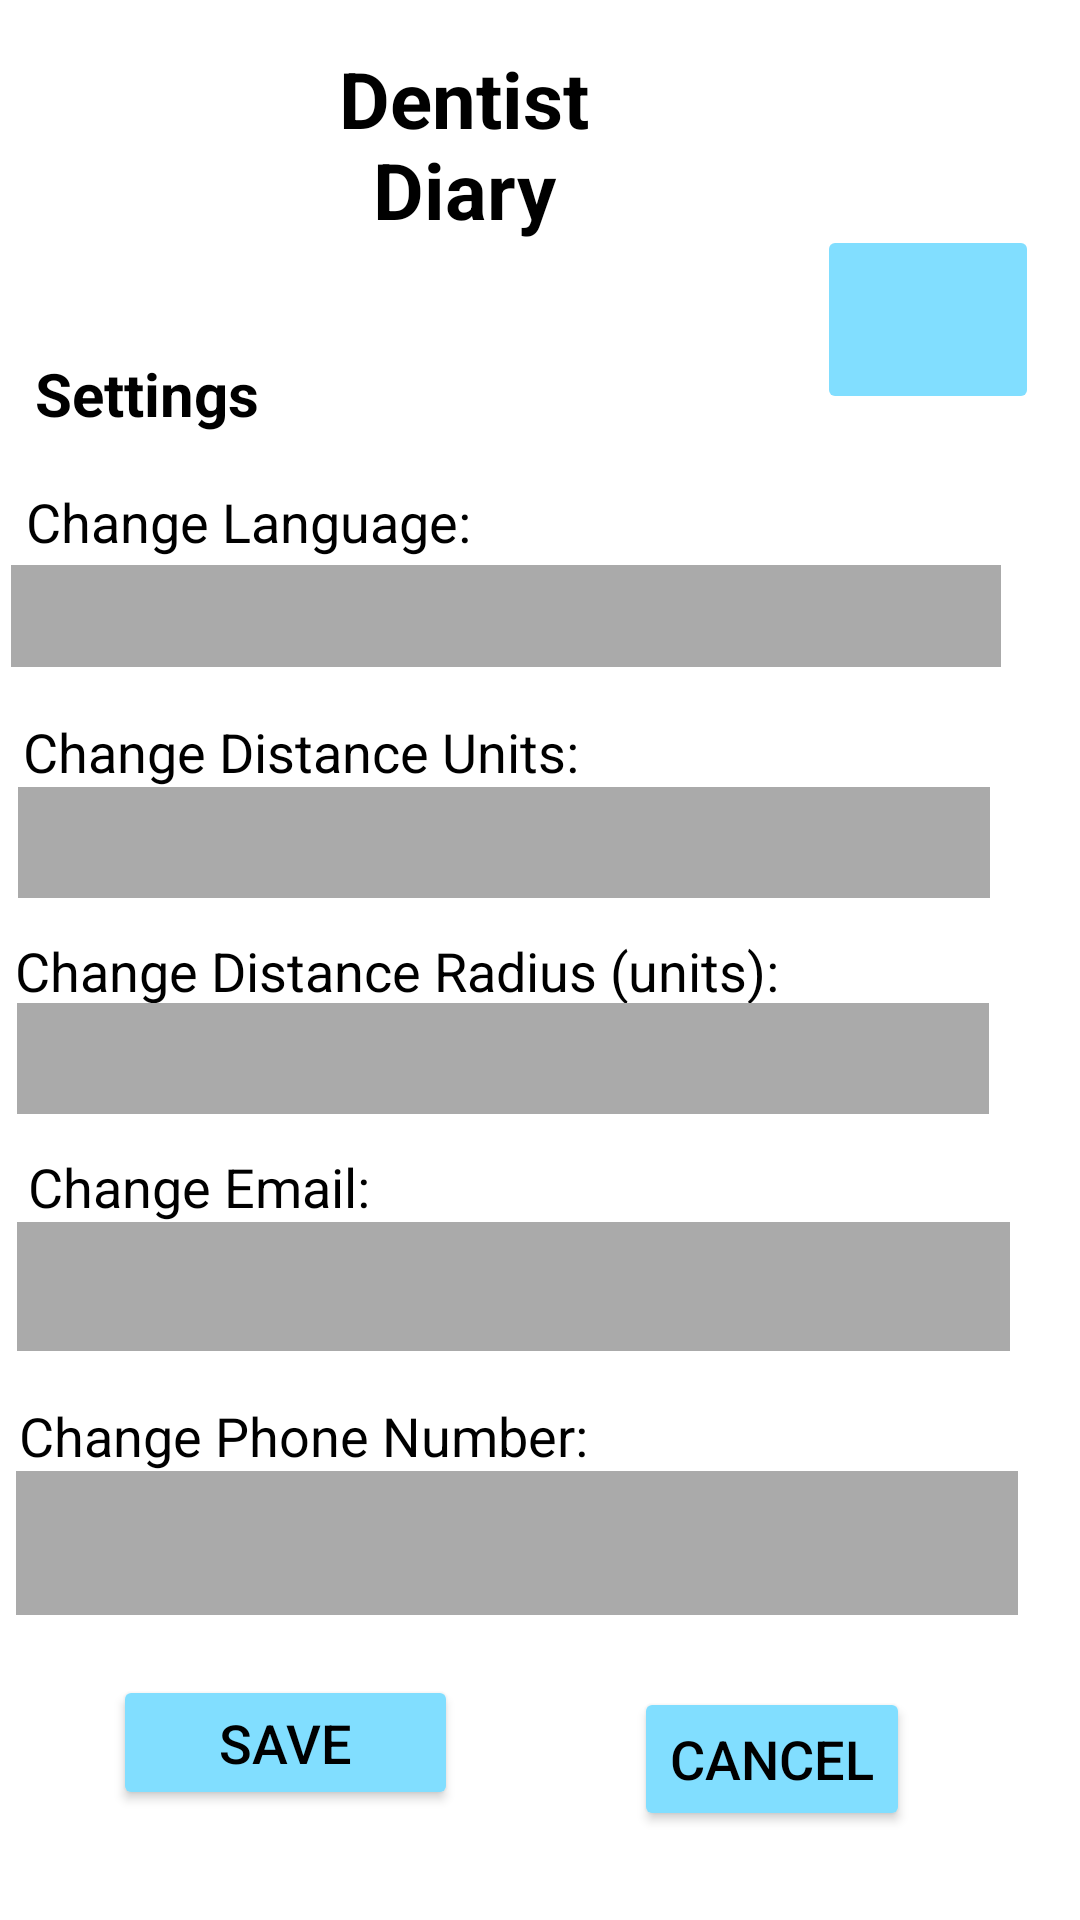

Here is an Android app screen rendered from its layout file. Give the layout XML and the strings, colors and styles it references.
<!-- AndroidManifest.xml: application theme Theme.OPSC7312PoEPart2Code -->
<!-- res/layout/fragment_client_settings.xml -->
<?xml version="1.0" encoding="utf-8"?>
<FrameLayout xmlns:android="http://schemas.android.com/apk/res/android"
    xmlns:app="http://schemas.android.com/apk/res-auto"
    xmlns:tools="http://schemas.android.com/tools"
    android:layout_width="match_parent"
    android:layout_height="match_parent"
    tools:context=".ui.client_settings.ClientSettingsFragment">

    <androidx.constraintlayout.widget.ConstraintLayout
        android:layout_width="match_parent"
        android:layout_height="match_parent">

        <ImageButton
            android:id="@+id/ibtnHome"
            android:layout_width="74dp"
            android:layout_height="63dp"
            android:backgroundTint="@color/lightblue"
            android:scaleType="fitCenter"
            android:src="@drawable/home"
            app:layout_constraintBottom_toBottomOf="parent"
            app:layout_constraintEnd_toEndOf="parent"
            app:layout_constraintHorizontal_bias="0.952"
            app:layout_constraintStart_toStartOf="parent"
            app:layout_constraintTop_toTopOf="parent"
            app:layout_constraintVertical_bias="0.13" />

        <TextView
            android:id="@+id/txtAppName"
            android:layout_width="126dp"
            android:layout_height="69dp"
            android:text="Dentist Diary"
            android:textColor="@android:color/black"
            android:textAlignment="center"
            android:textSize="26sp"
            android:textStyle="bold"
            app:layout_constraintBottom_toBottomOf="parent"
            app:layout_constraintEnd_toEndOf="parent"
            app:layout_constraintHorizontal_bias="0.392"
            app:layout_constraintStart_toStartOf="parent"
            app:layout_constraintTop_toTopOf="parent"
            app:layout_constraintVertical_bias="0.027" />

        <ImageView
            android:id="@+id/iLogo"
            android:layout_width="136dp"
            android:layout_height="98dp"
            android:src="@drawable/icon"
            app:layout_constraintBottom_toBottomOf="parent"
            app:layout_constraintEnd_toEndOf="parent"
            app:layout_constraintHorizontal_bias="0.0"
            app:layout_constraintStart_toStartOf="parent"
            app:layout_constraintTop_toTopOf="parent"
            app:layout_constraintVertical_bias="0.029" />



        <TextView
            android:layout_width="wrap_content"
            android:layout_height="wrap_content"
            android:layout_marginTop="48dp"
            android:text="@string/change_language"
            android:textColor="@android:color/black"
            android:textSize="18sp"
            app:layout_constraintEnd_toEndOf="parent"
            app:layout_constraintHorizontal_bias="0.041"
            app:layout_constraintStart_toStartOf="parent"
            app:layout_constraintTop_toBottomOf="@+id/iLogo" />

        <Spinner
            android:id="@+id/spinnerLanguage"
            android:layout_width="330dp"
            android:layout_height="34dp"
            android:layout_marginTop="104dp"
            android:background="@android:color/darker_gray"

            android:textColor="@android:color/black"
            android:textSize="18sp"
            app:layout_constraintEnd_toEndOf="parent"
            app:layout_constraintHorizontal_bias="0.123"
            app:layout_constraintStart_toStartOf="parent"
            app:layout_constraintTop_toBottomOf="@+id/txtAppName" />

        <TextView
            android:layout_width="wrap_content"
            android:layout_height="wrap_content"
            android:layout_marginTop="16dp"
            android:text="@string/change_distance_units"
            android:textSize="18sp"
            android:textColor="@android:color/black"
            app:layout_constraintEnd_toEndOf="parent"
            app:layout_constraintHorizontal_bias="0.043"
            app:layout_constraintStart_toStartOf="parent"
            app:layout_constraintTop_toBottomOf="@+id/spinnerLanguage" />

        

        <Spinner
            android:id="@+id/spinnerDistanceUnits"
            android:layout_width="324dp"
            android:layout_height="37dp"
            android:layout_marginTop="40dp"
            android:textSize="18sp"
            android:textColor="@android:color/black"
            android:background="@android:color/darker_gray"
            app:layout_constraintEnd_toEndOf="parent"
            app:layout_constraintHorizontal_bias="0.164"
            app:layout_constraintStart_toStartOf="parent"
            app:layout_constraintTop_toBottomOf="@+id/spinnerLanguage" />

        

        <TextView
            android:layout_width="wrap_content"
            android:layout_height="wrap_content"
            android:layout_marginTop="12dp"
            android:text="@string/change_radius"
            android:textSize="18sp"
            android:textColor="@android:color/black"
            app:layout_constraintEnd_toEndOf="parent"
            app:layout_constraintHorizontal_bias="0.047"
            app:layout_constraintStart_toStartOf="parent"
            app:layout_constraintTop_toBottomOf="@+id/spinnerDistanceUnits" />


        

        <Spinner
            android:id="@+id/spinnerDistanceRadius"
            android:layout_width="324dp"
            android:layout_height="37dp"
            android:layout_marginTop="112dp"
            android:textSize="18sp"
            android:textColor="@android:color/black"
            android:background="@android:color/darker_gray"
            app:layout_constraintEnd_toEndOf="parent"
            app:layout_constraintHorizontal_bias="0.16"
            app:layout_constraintStart_toStartOf="parent"
            app:layout_constraintTop_toBottomOf="@+id/spinnerLanguage" />

        <TextView
            android:layout_width="wrap_content"
            android:layout_height="wrap_content"
            android:layout_marginTop="12dp"
            android:text="@string/change_email"
            android:textSize="18sp"
            android:textColor="@android:color/black"
            app:layout_constraintEnd_toEndOf="parent"
            app:layout_constraintHorizontal_bias="0.038"
            app:layout_constraintStart_toStartOf="parent"
            app:layout_constraintTop_toBottomOf="@+id/spinnerDistanceRadius" />

        <EditText
            android:id="@+id/etEmail"
            android:layout_width="331dp"
            android:layout_height="43dp"
            android:layout_marginTop="36dp"
            android:inputType="textEmailAddress"
            android:textSize="18sp"
            android:textColor="@android:color/black"
            android:background="@android:color/darker_gray"
            app:layout_constraintEnd_toEndOf="parent"
            app:layout_constraintHorizontal_bias="0.2"
            app:layout_constraintStart_toStartOf="parent"
            app:layout_constraintTop_toBottomOf="@+id/spinnerDistanceRadius" />

        <TextView
            android:layout_width="wrap_content"
            android:layout_height="wrap_content"
            android:layout_marginTop="16dp"
            android:text="@string/change_phone"
            android:textSize="18sp"
            android:textColor="@android:color/black"
            app:layout_constraintEnd_toEndOf="parent"
            app:layout_constraintHorizontal_bias="0.038"
            app:layout_constraintStart_toStartOf="parent"
            app:layout_constraintTop_toBottomOf="@+id/etEmail" />

        <EditText
            android:id="@+id/etPhone"
            android:layout_width="334dp"
            android:layout_height="48dp"
            android:layout_marginTop="40dp"
            android:inputType="phone"
            android:textSize="18sp"
            android:textColor="@android:color/black"
            android:background="@android:color/darker_gray"
            app:layout_constraintEnd_toEndOf="parent"
            app:layout_constraintHorizontal_bias="0.207"
            app:layout_constraintStart_toStartOf="parent"
            app:layout_constraintTop_toBottomOf="@+id/etEmail" />

        <Button
            android:id="@+id/btnSave"
            android:layout_width="115dp"
            android:layout_height="45dp"
            android:layout_marginTop="20dp"
            android:backgroundTint="@color/lightblue"
            android:text="@string/save"
            android:textColor="@android:color/black"
            android:textSize="18sp"
            app:layout_constraintEnd_toEndOf="parent"
            app:layout_constraintHorizontal_bias="0.154"
            app:layout_constraintStart_toStartOf="parent"
            app:layout_constraintTop_toBottomOf="@+id/etPhone" />

        <Button
            android:id="@+id/btnCancel"
            android:layout_width="wrap_content"
            android:layout_height="wrap_content"
            android:layout_marginTop="4dp"
            android:text="@string/cancel"
            android:textSize="18sp"
            android:textColor="@android:color/black"
            android:backgroundTint="@color/lightblue"
            app:layout_constraintEnd_toEndOf="parent"
            app:layout_constraintHorizontal_bias="0.789"
            app:layout_constraintStart_toStartOf="parent"
            app:layout_constraintTop_toTopOf="@+id/btnSave" />

        <TextView
            android:id="@+id/textView2"
            android:layout_width="wrap_content"
            android:layout_height="wrap_content"
            android:layout_marginTop="4dp"
            android:text="@string/settings"
            android:textColor="@android:color/black"
            android:textSize="20sp"
            android:textStyle="bold"
            app:layout_constraintEnd_toEndOf="parent"
            app:layout_constraintHorizontal_bias="0.041"
            app:layout_constraintStart_toStartOf="parent"
            app:layout_constraintTop_toBottomOf="@+id/iLogo" />


    </androidx.constraintlayout.widget.ConstraintLayout>
</FrameLayout>
<!-- resources referenced by this layout -->
<resources>
  <color name="lightblue">#81DEFF</color>
  <string name="cancel">Cancel</string>
  <string name="change_distance_units">Change Distance Units:</string>
  <string name="change_email">Change Email:</string>
  <string name="change_language">Change Language:</string>
  <string name="change_phone">Change Phone Number:</string>
  <string name="change_radius">Change Distance Radius (units):</string>
  <string name="save">Save</string>
  <string name="settings" translatable="false">Settings</string>
  <style name="Theme.OPSC7312PoEPart2Code" parent="Theme.MaterialComponents.DayNight.NoActionBar">
          
          <item name="colorPrimary">@color/purple_500</item>
          <item name="colorPrimaryVariant">@color/purple_700</item>
          <item name="colorOnPrimary">@color/white</item>
          
          <item name="colorSecondary">@color/teal_200</item>
          <item name="colorSecondaryVariant">@color/teal_700</item>
          <item name="colorOnSecondary">@color/black</item>
          
          <item name="android:statusBarColor">?attr/colorPrimaryVariant</item>
          
      </style>
  <color name="purple_500">#FF6200EE</color>
  <color name="purple_700">#FF3700B3</color>
  <color name="white">#FFFFFFFF</color>
  <color name="teal_200">#FF03DAC5</color>
  <color name="teal_700">#FF018786</color>
  <color name="black">#FF000000</color>
</resources>
